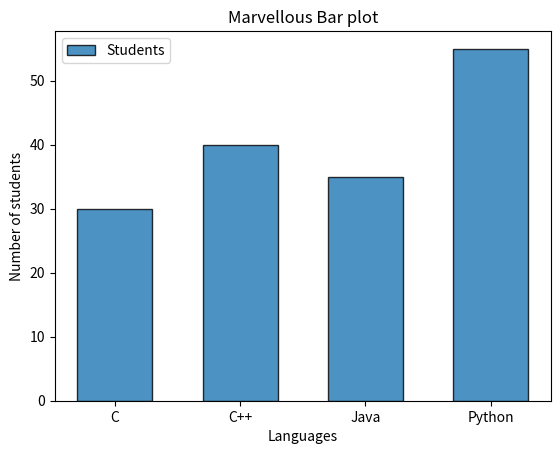

Reproduce this figure in Python.
import matplotlib.pyplot as plt

def main():

    language = ["C", "C++", "Java", "Python"]
    students = [30,40,35,55]

    plt.bar(
        language,               # values of x axis
        students,               # values of y axis
        width=0.6,              # width of bars
        edgecolor = "black",    # border color of bars
        linewidth = 1,          # width of bar border
        alpha = 0.8,            # transperency 0.0 to 1.0 - Bar background color
        label = "Students"      # legend text
    )

    plt.title("Marvellous Bar plot")
    plt.xlabel("Languages")
    plt.ylabel("Number of students")
    plt.legend()
    plt.show()
    

if __name__ == "__main__":
    main()
